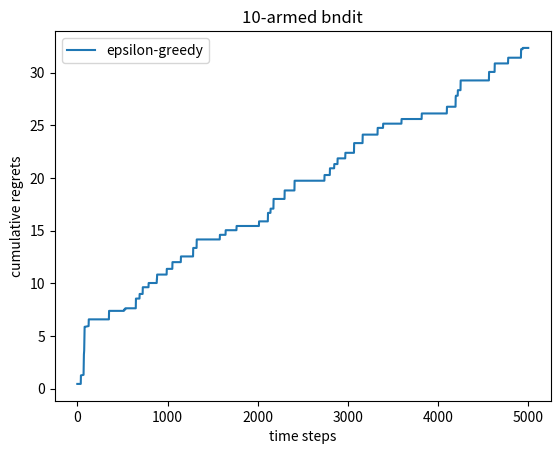

Generate this figure with matplotlib:
import numpy as np
import matplotlib.pyplot as plt


# to calculate each bandit's expected_Q from taking large amount of samples
# define general bernouliBandit
class BernouliBandit():
    '''K means how many bandits here'''
    def __init__(self,k):
        rng = np.random.default_rng(seed=1) # set seed for repeating feasibility
        self.probs = rng.uniform(0, 1, size=k) # uniformly draw samples between [0,1) 
        self.best_idx = np.argmax(self.probs) # return the largest prob's idx
        self.best_prob = self.probs[self.best_idx] # the largest prob
        self.K = k 
    
    # the k-th arm running
    def step(self,k):
        if np.random.rand() < self.probs[k]:
            return 1
        else:
            return 0


# MAB's basic framework
class Solver:
    def __init__(self, bandit):
        self.bandit = bandit
        self.counts = np.zeros(self.bandit.K) # record each arm's operating times
        self.regret = 0. # current step's regret
        self.actions = [] # record every step's action
        self.regrets = [] # record every step's accumulated_regret


    # calculate the accumulated regrets
    def update_regret(self, k):
        self.regret += self.bandit.best_prob - self.bandit.probs[k]
        self.regrets.append(self.regret)
    

    # game of exploration & exploitation
    # exploration has much more uncertainties, while exploitation always exploit the max_prob arm
    # return k-th arm
    def run_one_step(self):
        raise NotImplementedError


    # run num_steps times
    def run(self,num_steps):
        for _ in range(num_steps):
            k = self.run_one_step()
            self.counts[k] += 1
            self.update_regret(k)
            self.actions.append(k)


# strategies of exploration & exploitation

# epsilon-Greedy algorithm
# set: epsolon = 0.01, T = 5000
class EpsilonGreedy(Solver):   
    # why needing to be inherited from Solver? 
    # solver is a parent class, defining the basis of strategies. It values!
    def __init__(self, bandit, epsilon = 0.01, init_prob = 1.0):
        super().__init__(bandit) 
        self.epsilon = epsilon
        self.estimates = np.array([init_prob] * self.bandit.K)


    def run_one_step(self):
        if np.random.random() < self.epsilon: # exploration
            k = np.random.randint(0, self.bandit.K)
        else:
            k = np.argmax(self.estimates)
        r = self.bandit.step(k) # the reward of this step
        self.estimates[k] += 1. / (self.counts[k] + 1) * (r - self.estimates[k]) # update the expected_Q
        return k
    



# plot the relation curves that the accumulated regrets varies with time 
# solvers is a list that each items is a strategy
def plot_results(solvers, solver_name):
    for idx, solver in enumerate(solvers):
        time_list = range(len(solver.regrets))
        plt.plot(time_list, solver.regrets, label = solver_name[idx])
    plt.xlabel('time steps')
    plt.ylabel('cumulative regrets')
    plt.title('%d-armed bndit' % solvers[0].bandit.K)
    plt.legend()
    plt.show()

        

# init Bandit
K = 10
bandit_10_arms = BernouliBandit(K)
print("Randomly generate a %d armed bandit" %K)
print('the max expected_Q is: %.4f, its number is: %d' %(bandit_10_arms.best_prob, bandit_10_arms.best_idx))


epsilon_greedy_solver = EpsilonGreedy(bandit_10_arms, epsilon=0.01)
epsilon_greedy_solver.run(5000)
print('the cumulative regrets is: ', epsilon_greedy_solver.regret)
plot_results([epsilon_greedy_solver], ['epsilon-greedy'])
